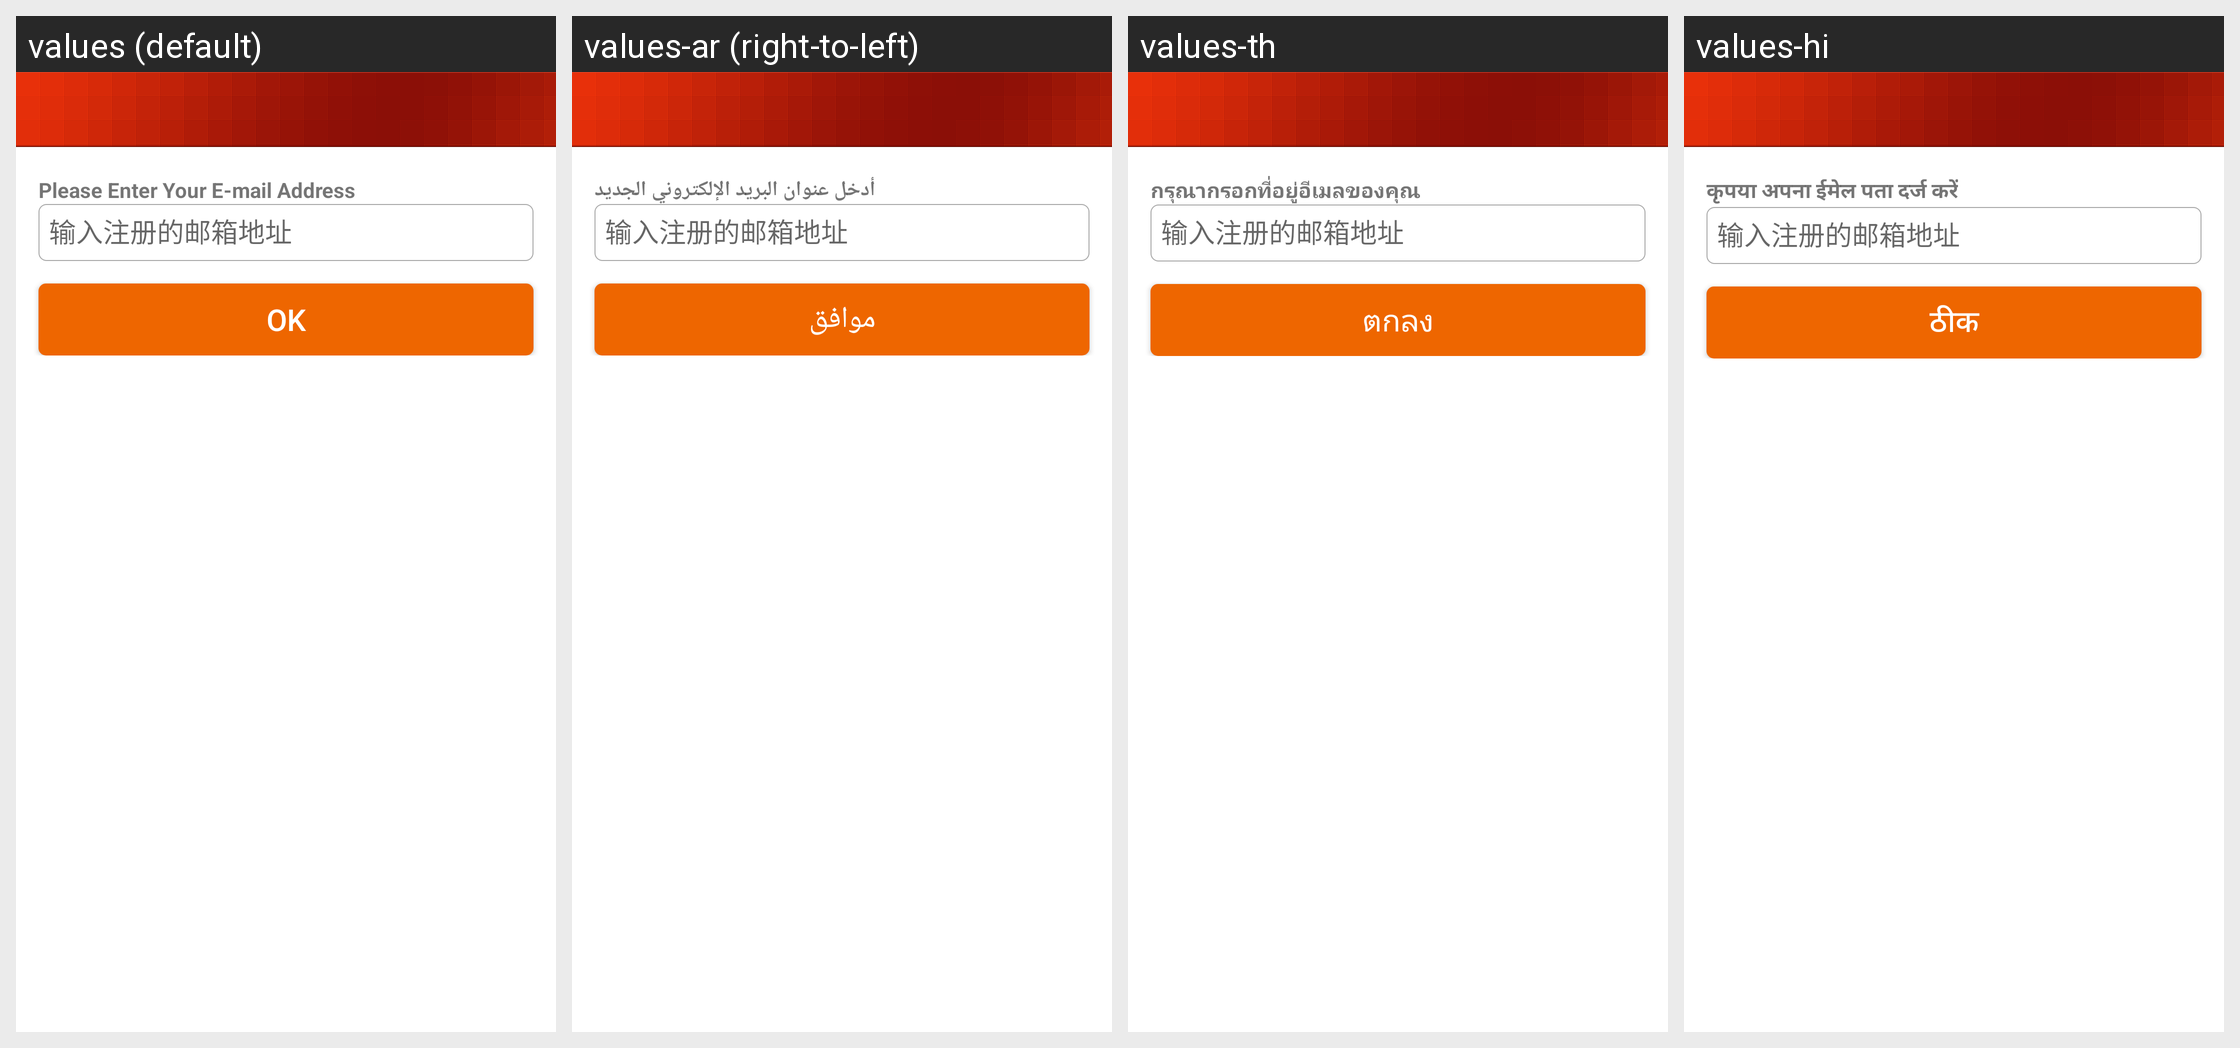

Locale-by-locale string values for the Android screen shown in this grid:
Android screen res/layout/setting_update_signature_activity.xml rendered under 4 locales, left to right: values (default), values-ar (right-to-left), values-th, values-hi. Device: Nexus 5 (rendered at 1080×1920; each locale shown at half size, 540×960, under a caption strip naming it); theme Theme.MaterialComponents.DayNight.NoActionBar.
Other locales in the repository, not shown: values-de, values-en, values-es, values-fr, values-id, values-in, values-it, values-iw, values-ja, values-ko, values-pt, values-ru, values-tr, values-zh, values-zh-rHK, values-zh-rTW.
Strings drawn on this screen, with the default value and each locale's value (text and hints the layout hard-codes, and strings that could not be matched under every locale, appear in the picture but are not listed):

forget_password_text_hint
  values: Please Enter Your E-mail Address
  values-ar: أدخل عنوان البريد الإلكتروني الجديد
  values-th: กรุณากรอกที่อยู่อีเมลของคุณ
  values-hi: कृपया अपना ईमेल पता दर्ज करें

forget_password_email_address_text
  values: 输入注册的邮箱地址
  values-ar: 输入注册的邮箱地址  [not translated; the default value is used]
  values-th: 输入注册的邮箱地址  [not translated; the default value is used]
  values-hi: 输入注册的邮箱地址  [not translated; the default value is used]

ok
  values: OK
  values-ar: موافق
  values-th: ตกลง
  values-hi: ठीक
